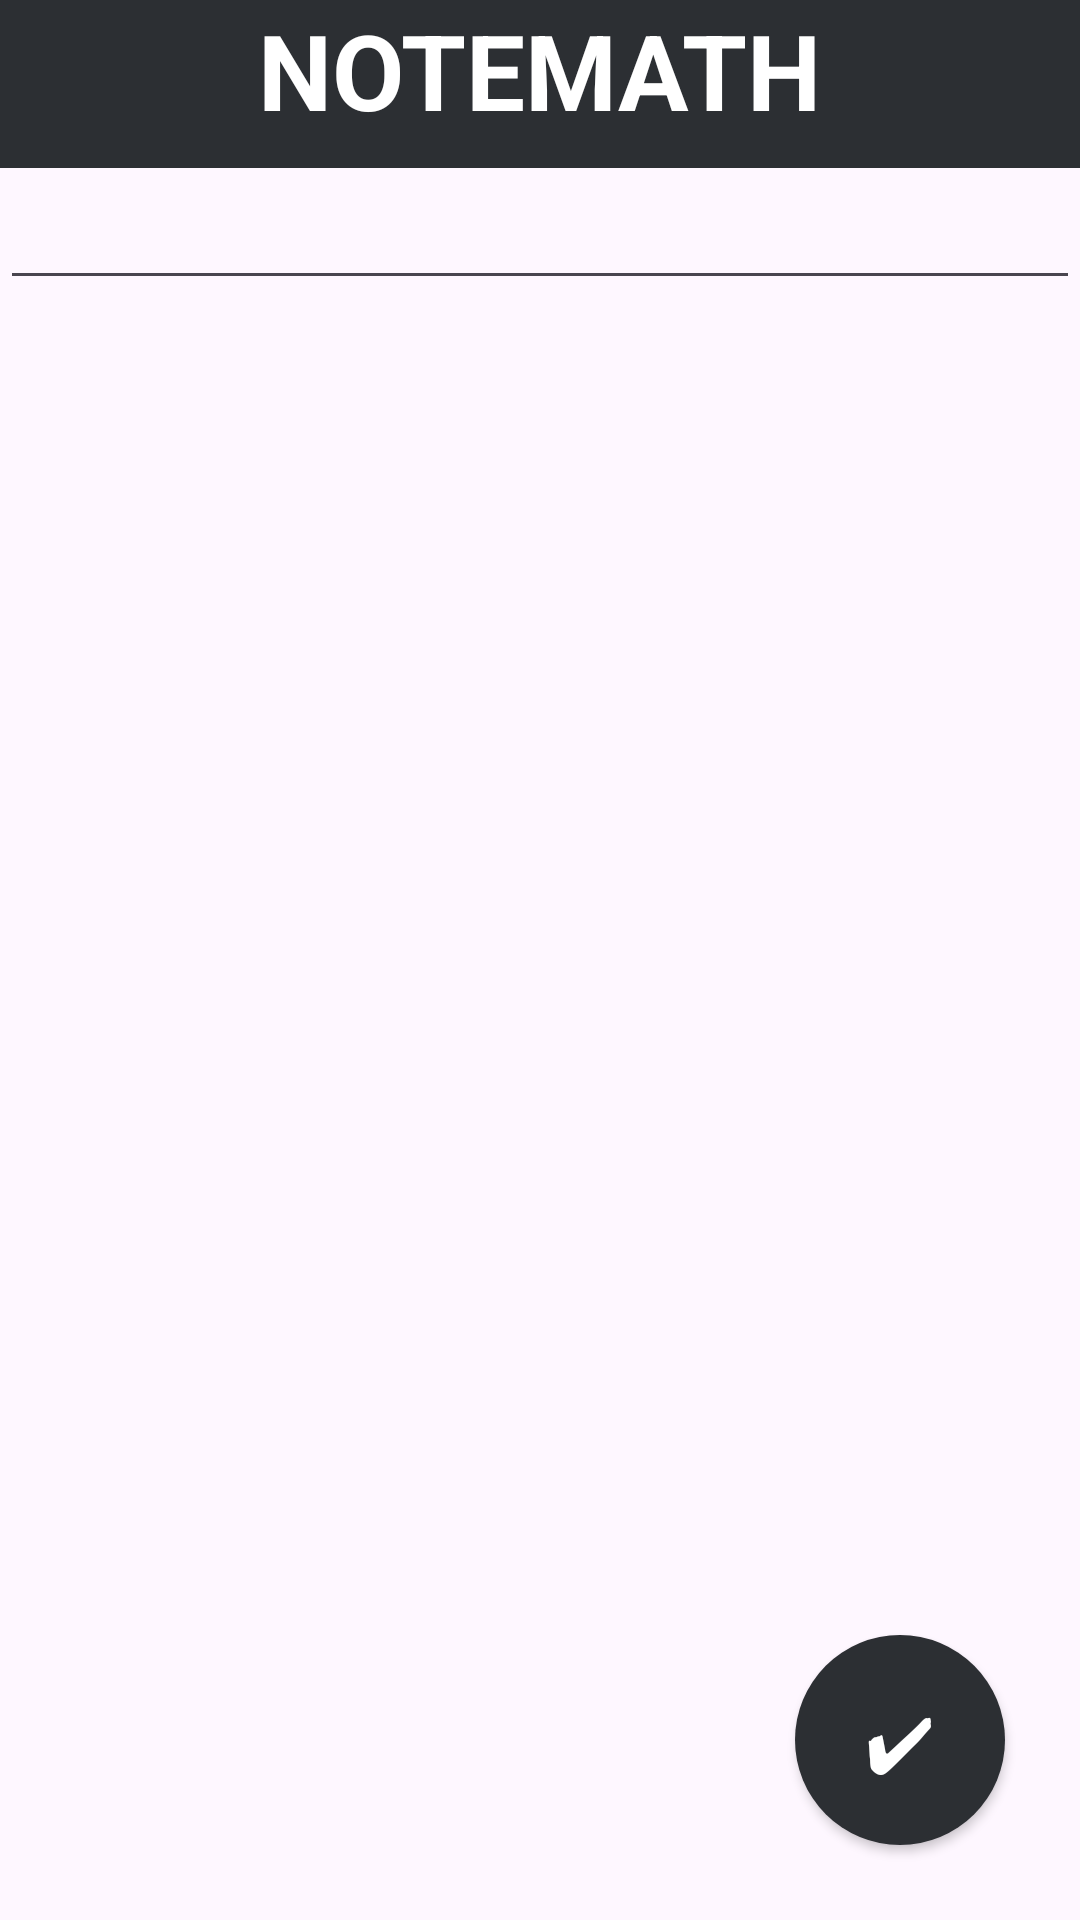

This screen was rendered from an Android layout file. Write that file and the resources it references.
<!-- AndroidManifest.xml: application theme Theme.Notemath -->
<!-- res/layout/activity_note_detail.xml -->
<?xml version="1.0" encoding="utf-8"?>
<RelativeLayout xmlns:android="http://schemas.android.com/apk/res/android"
    xmlns:app="http://schemas.android.com/apk/res-auto"
    android:orientation="vertical"
    xmlns:tools="http://schemas.android.com/tools"
    android:layout_width="match_parent"
    android:layout_height="match_parent">
    <LinearLayout
        android:layout_width="match_parent"
        android:layout_height="wrap_content"
        android:orientation="vertical">
        <RelativeLayout
            android:layout_width="match_parent"
            android:layout_height="?android:actionBarSize"
            android:theme="?actionBarTheme"
            android:background="@color/darkGray">
            <ImageButton
                android:layout_width="?android:actionBarSize"
                android:layout_height="match_parent"
                android:src="@drawable/three_dots_vertical"
                android:background="@color/darkGray"
                android:layout_alignParentEnd="true"
                android:onClick="showPopupNoteOptions"/>
            <TextView
                android:layout_width="wrap_content"
                android:layout_height="match_parent"
                android:text="NOTEMATH"
                android:textSize="35sp"
                android:textColor="@color/white"
                android:layout_gravity="center"
                android:textStyle="bold"
                android:layout_centerHorizontal="true"/>
        </RelativeLayout>
        <EditText
            android:id="@+id/titleEditText"
            android:layout_width="fill_parent"
            android:layout_height="wrap_content"
            android:textSize="20sp"
            android:textColor="@color/darkGray"
            android:textStyle="bold"
            android:scrollHorizontally="true"
            android:maxLines="1"
            android:inputType="textCapSentences"/>
        <ScrollView
            android:layout_width="match_parent"
            android:layout_height="wrap_content">
            <EditText
                android:id="@+id/descriptionEditText"
                android:layout_width="match_parent"
                android:layout_height="wrap_content"
                android:textSize="20sp"
                android:textColor="@color/darkGray"
                android:layout_marginHorizontal="5dp"
                android:background="@android:color/transparent" />
        </ScrollView>
    </LinearLayout>
    <android.widget.Button
        android:layout_width="70dp"
        android:layout_height="70dp"
        android:background="@drawable/round_button"
        android:text="✔"
        android:textColor="@color/white"
        android:textSize="25sp"
        android:onClick="saveNote"
        android:layout_alignParentBottom="true"
        android:layout_alignParentEnd="true"
        android:layout_marginEnd="25dp"
        android:layout_marginBottom="25dp"/>

</RelativeLayout>
<!-- resources referenced by this layout -->
<resources>
  <color name="darkGray">#2C2F33</color>
  <color name="white">#FFFFFFFF</color>
  <!-- drawable round_button (drawable) -->
  <?xml version="1.0" encoding="utf-8"?>
  <selector xmlns:android="http://schemas.android.com/apk/res/android">
      <item android:state_pressed="false">
          <shape android:shape="oval">
              <solid android:color="@color/darkGray"/>
          </shape>
      </item>
      <item android:state_pressed="true">
          <shape android:shape="oval">
              <solid android:color="@color/white"/>
          </shape>
      </item>
  </selector>
  <style name="Theme.Notemath" parent="Base.Theme.Notemath" />
  <style name="Base.Theme.Notemath" parent="Theme.Material3.Light.NoActionBar">
          
          <item name="colorPrimary">@color/darkGray</item>
          <item name="colorPrimaryVariant">@color/black</item>
          <item name="colorOnPrimary">@color/darkGray</item>
          
      </style>
  <color name="black">#FF000000</color>
</resources>
